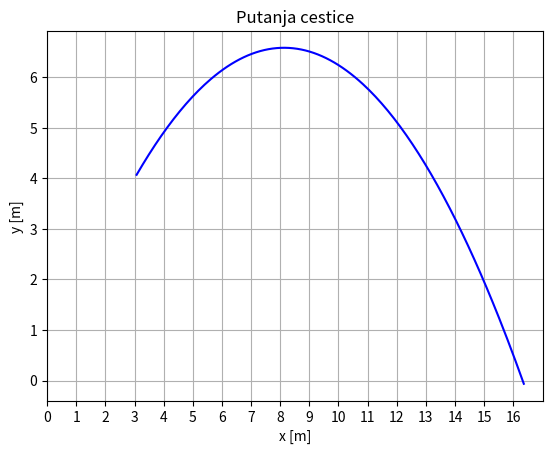

Generate this figure with matplotlib:
class particle:
    import matplotlib.pyplot as plt
    def __init__(self, x0, y0, v0, kut):
        import numpy as np
        self.x0 = x0
        self.y0 = y0
        self.v0 = v0
        kut = np.radians(kut)
        self.kut = kut
        self.vxi = self.v0*np.cos(self.kut)
        self.vyi = self.v0*np.sin(self.kut)
        self.ax = 0.
        self.ay = 9.81
    def reset(self):
        import numpy as np
        self.x0 = 0.
        self.y0 = 0.
        self.v0 = 0.
        self.kut = np.rad(0.)

    def __move(self, dt = 0.01):
        self.x2i = self.xi + self.vxi*dt
        self.xi = self.x2i
        self.y2i = self.yi + self.vyi*dt
        self.yi = self.y2i

        self.vx2i = self.vxi + self.ax*dt
        self.vxi = self.vx2i
        self.vy2i = self.vyi - self.ay*dt
        self.vyi = self.vy2i


    def range(self):
        self.listaxi = []
        self.listayi = []
        self.yi = self.y0
        self.xi = self.x0
        while self.yi >= 0.:
            self.__move()
            self.listayi.append(self.yi)
            self.listaxi.append(self.xi)
            if self.yi == 0.:
                break

        print(self.listaxi[-1] - self.x0)

    def plot_trajectory(self):
        import matplotlib.pyplot as plt
        import numpy as np
        self.range()
        plt.plot(self.listaxi,self.listayi,'b')
        plt.xticks(np.arange(0,float(round(self.listaxi[-1]))+1.,step=1))
        plt.title('Putanja cestice')
        plt.xlabel('x [m]')
        plt.ylabel('y [m]')
        plt.grid()
        plt.show()


p1 = particle(3,4,10,45)
p1.plot_trajectory()